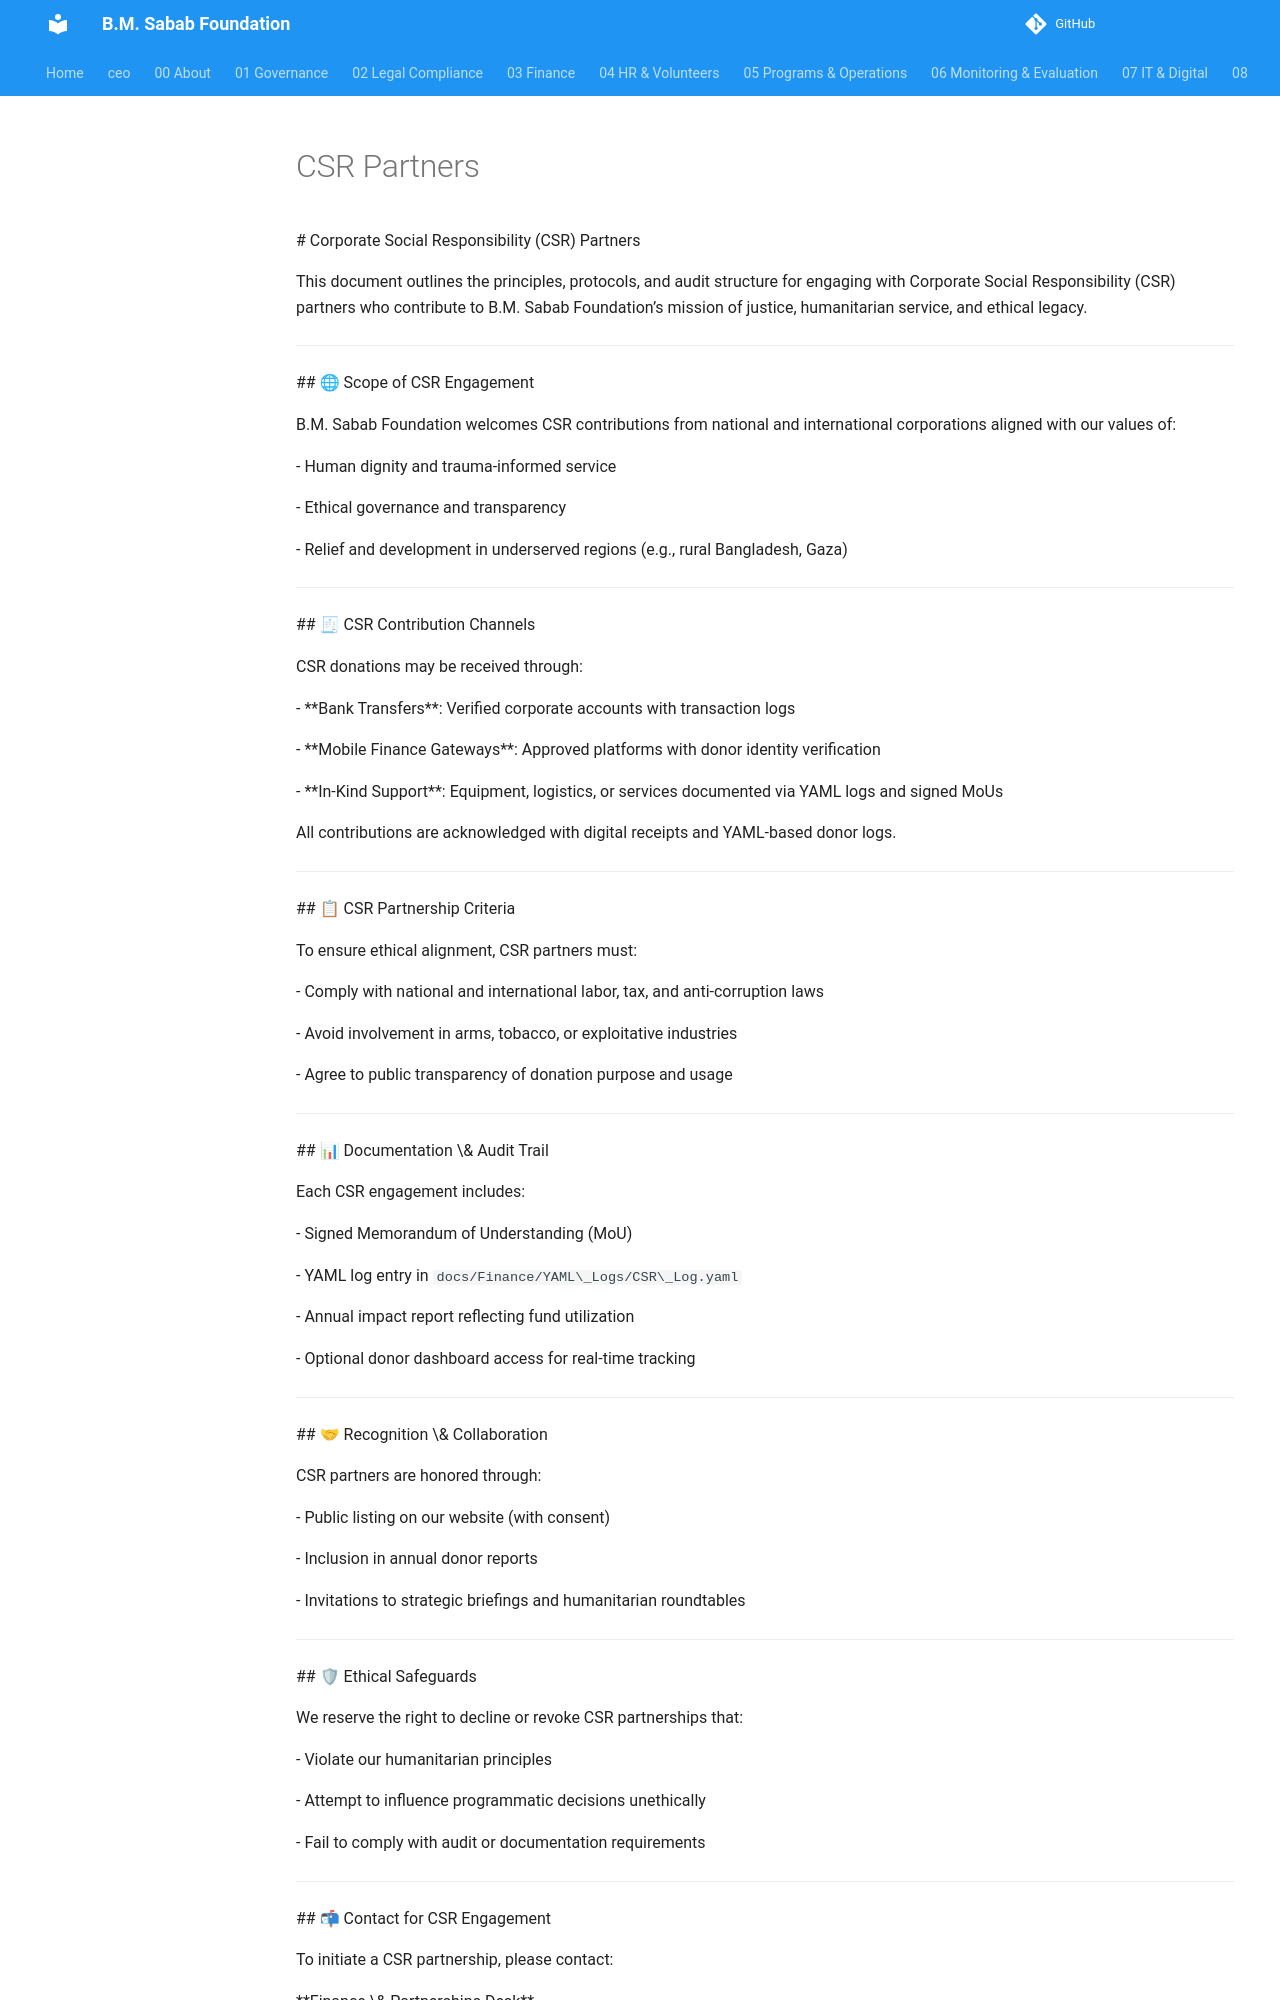

repository: mj-nexara/bmsf · page: 03_Finance/Donation_Sources/CSR_Partners/index.html · generator: mkdocs

\# Corporate Social Responsibility (CSR) Partners



This document outlines the principles, protocols, and audit structure for engaging with Corporate Social Responsibility (CSR) partners who contribute to B.M. Sabab Foundation’s mission of justice, humanitarian service, and ethical legacy.



---



\## 🌐 Scope of CSR Engagement



B.M. Sabab Foundation welcomes CSR contributions from national and international corporations aligned with our values of:



\- Human dignity and trauma-informed service

\- Ethical governance and transparency

\- Relief and development in underserved regions (e.g., rural Bangladesh, Gaza)



---



\## 🧾 CSR Contribution Channels



CSR donations may be received through:



\- \*\*Bank Transfers\*\*: Verified corporate accounts with transaction logs

\- \*\*Mobile Finance Gateways\*\*: Approved platforms with donor identity verification

\- \*\*In-Kind Support\*\*: Equipment, logistics, or services documented via YAML logs and signed MoUs



All contributions are acknowledged with digital receipts and YAML-based donor logs.



---



\## 📋 CSR Partnership Criteria



To ensure ethical alignment, CSR partners must:



\- Comply with national and international labor, tax, and anti-corruption laws

\- Avoid involvement in arms, tobacco, or exploitative industries

\- Agree to public transparency of donation purpose and usage



---



\## 📊 Documentation \& Audit Trail



Each CSR engagement includes:



\- Signed Memorandum of Understanding (MoU)

\- YAML log entry in `docs/Finance/YAML\_Logs/CSR\_Log.yaml`

\- Annual impact report reflecting fund utilization

\- Optional donor dashboard access for real-time tracking



---



\## 🤝 Recognition \& Collaboration



CSR partners are honored through:



\- Public listing on our website (with consent)

\- Inclusion in annual donor reports

\- Invitations to strategic briefings and humanitarian roundtables



---



\## 🛡 Ethical Safeguards



We reserve the right to decline or revoke CSR partnerships that:



\- Violate our humanitarian principles

\- Attempt to influence programmatic decisions unethically

\- Fail to comply with audit or documentation requirements



---



\## 📬 Contact for CSR Engagement
